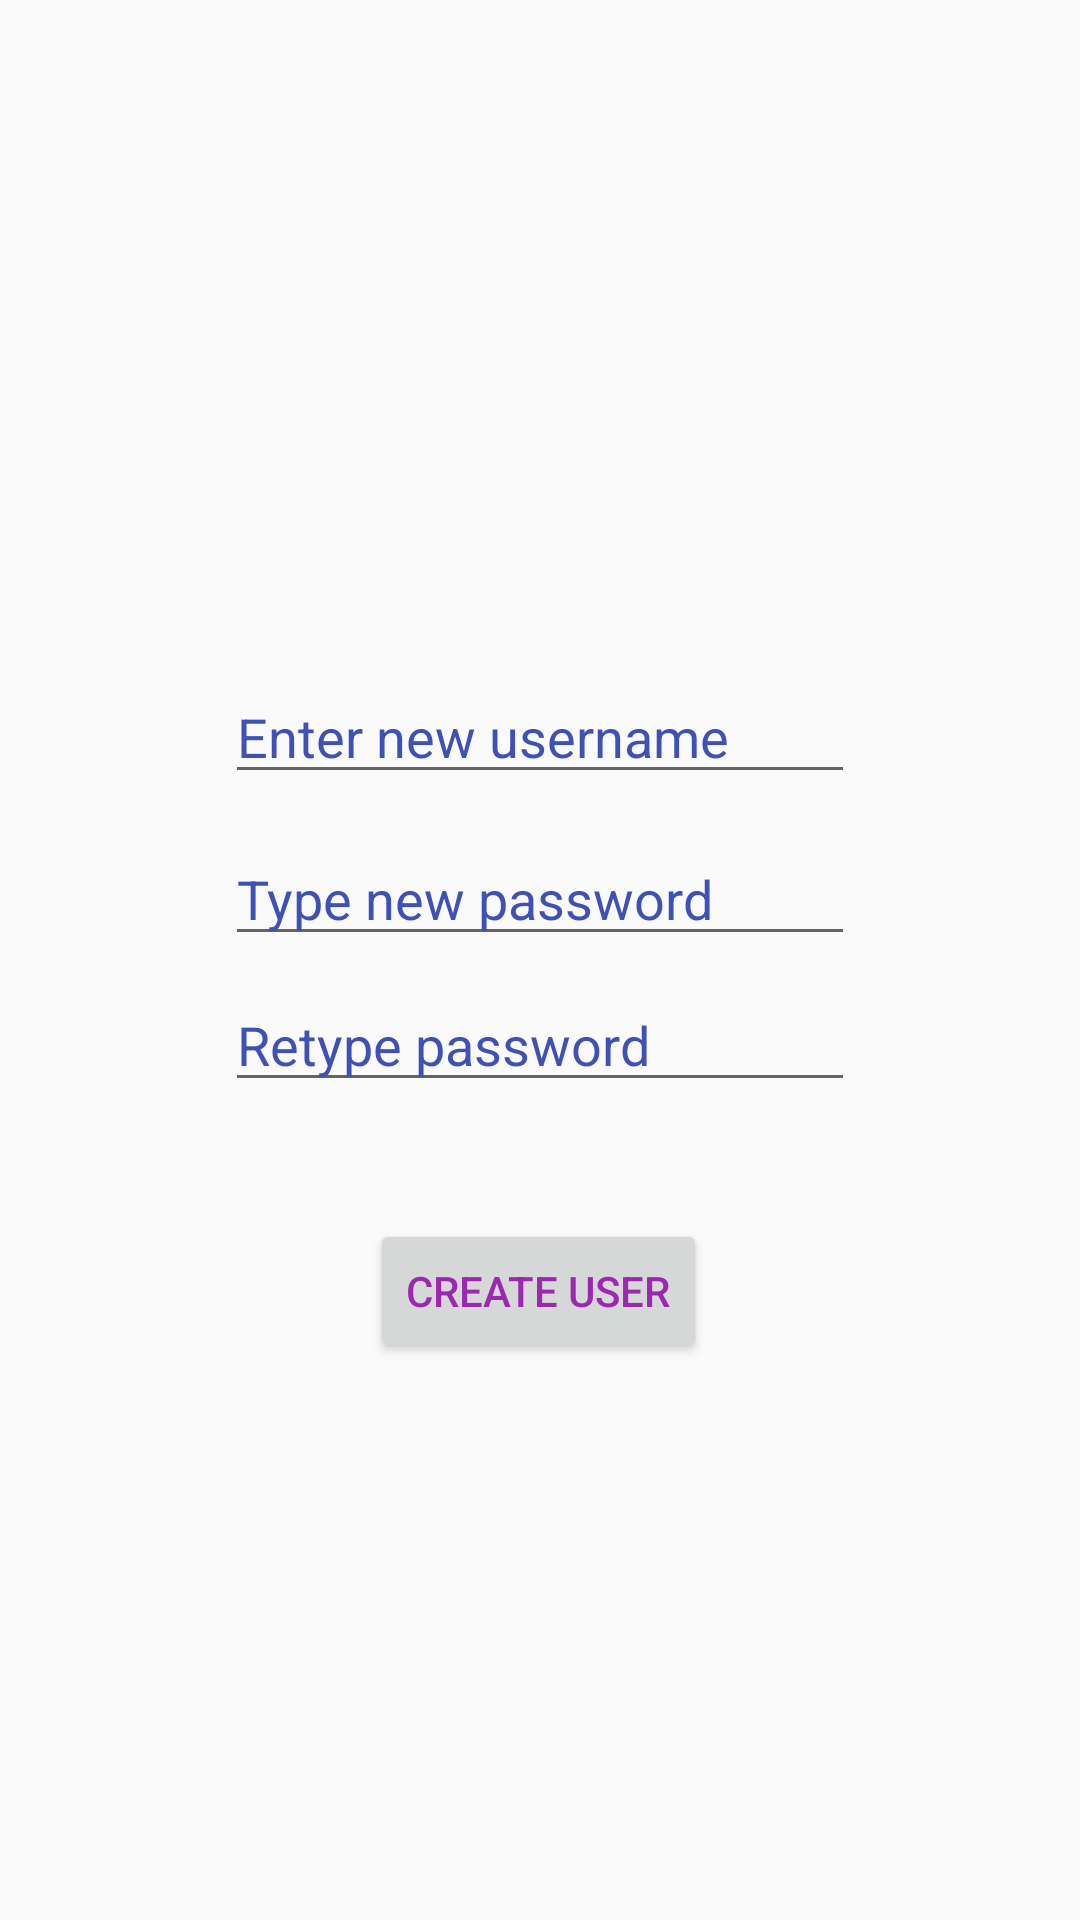

Layout XML and referenced resources for this Android screen:
<!-- AndroidManifest.xml: application theme AppTheme -->
<!-- res/layout/activity_register2.xml -->
<?xml version="1.0" encoding="utf-8"?>
<androidx.constraintlayout.widget.ConstraintLayout xmlns:android="http://schemas.android.com/apk/res/android"
    xmlns:app="http://schemas.android.com/apk/res-auto"
    xmlns:tools="http://schemas.android.com/tools"
    android:layout_width="match_parent"
    android:layout_height="match_parent"
    android:orientation="vertical"
    android:visibility="visible"
    tools:context=".RegisterActivity">

    <EditText
        android:id="@+id/enterUsername"
        android:layout_width="wrap_content"
        android:layout_height="wrap_content"

        android:drawableStart="@drawable/baseline_account_box_24"
        android:ems="10"
        android:hint="@string/enter_new_username"
        android:inputType="textPersonName"
        android:textColor="@color/colorPrimaryDark"
        android:textColorHint="@color/colorPrimaryDark"
        app:layout_constraintBottom_toBottomOf="parent"
        app:layout_constraintEnd_toEndOf="parent"
        app:layout_constraintStart_toStartOf="parent"
        app:layout_constraintTop_toTopOf="parent"
        app:layout_constraintVertical_bias="0.373" />

    <Button
        android:id="@+id/buttonCreate"
        android:layout_width="wrap_content"
        android:layout_height="wrap_content"
        android:layout_centerInParent="true"
        android:text="@string/create_user"
        android:textColor="@color/colorPrimary"
        app:layout_constraintBottom_toBottomOf="parent"
        app:layout_constraintEnd_toEndOf="parent"
        app:layout_constraintHorizontal_bias="0.498"
        app:layout_constraintStart_toStartOf="parent"
        app:layout_constraintTop_toBottomOf="@+id/newPassReType"
        app:layout_constraintVertical_bias="0.173" />

    <EditText
        android:id="@+id/newPass"
        android:layout_width="wrap_content"
        android:layout_height="wrap_content"

        android:drawableStart="@drawable/baseline_lock_24"
        android:ems="10"
        android:hint="@string/newPassword"
        android:inputType="textPassword"
        android:textColor="@color/colorPrimaryDark"
        android:textColorHint="@color/colorPrimaryDark"
        app:layout_constraintBottom_toTopOf="@+id/newPassReType"
        app:layout_constraintEnd_toEndOf="parent"
        app:layout_constraintStart_toStartOf="parent"
        app:layout_constraintTop_toBottomOf="@+id/enterUsername"
        app:layout_constraintVertical_bias="0.636" />

    <EditText
        android:id="@+id/newPassReType"
        android:layout_width="wrap_content"
        android:layout_height="wrap_content"
        android:drawableStart="@drawable/baseline_lock_24"
        android:ems="10"
        android:hint="@string/retype_password"
        android:inputType="textPassword"

        android:textColor="@color/colorPrimaryDark"
        android:textColorHint="@color/colorPrimaryDark"
        app:layout_constraintBottom_toBottomOf="parent"
        app:layout_constraintEnd_toEndOf="parent"
        app:layout_constraintStart_toStartOf="parent"
        app:layout_constraintTop_toBottomOf="@+id/enterUsername"
        app:layout_constraintVertical_bias="0.184" />

</androidx.constraintlayout.widget.ConstraintLayout>
<!-- resources referenced by this layout -->
<resources>
  <color name="colorPrimary">#9C27B0</color>
  <color name="colorPrimaryDark">#3F51B5</color>
  <string name="create_user">Create user</string>
  <string name="enter_new_username">Enter new username</string>
  <string name="newPassword">Type new password</string>
  <string name="retype_password">Retype password</string>
  <style name="AppTheme" parent="Theme.AppCompat.DayNight.DarkActionBar">
          
          <item name="colorPrimary">@color/colorPrimary</item>
          <item name="colorPrimaryDark">@color/colorPrimaryDark</item>
          <item name="colorAccent">@color/colorAccent</item>
          <item name="colorControlHighlight">@color/myRed</item>
          <item name="colorControlActivated">@color/Green</item>
      </style>
  <color name="colorAccent">#3AB112</color>
  <color name="myRed">#C254D5</color>
  <color name="Green">#009688</color>
</resources>
